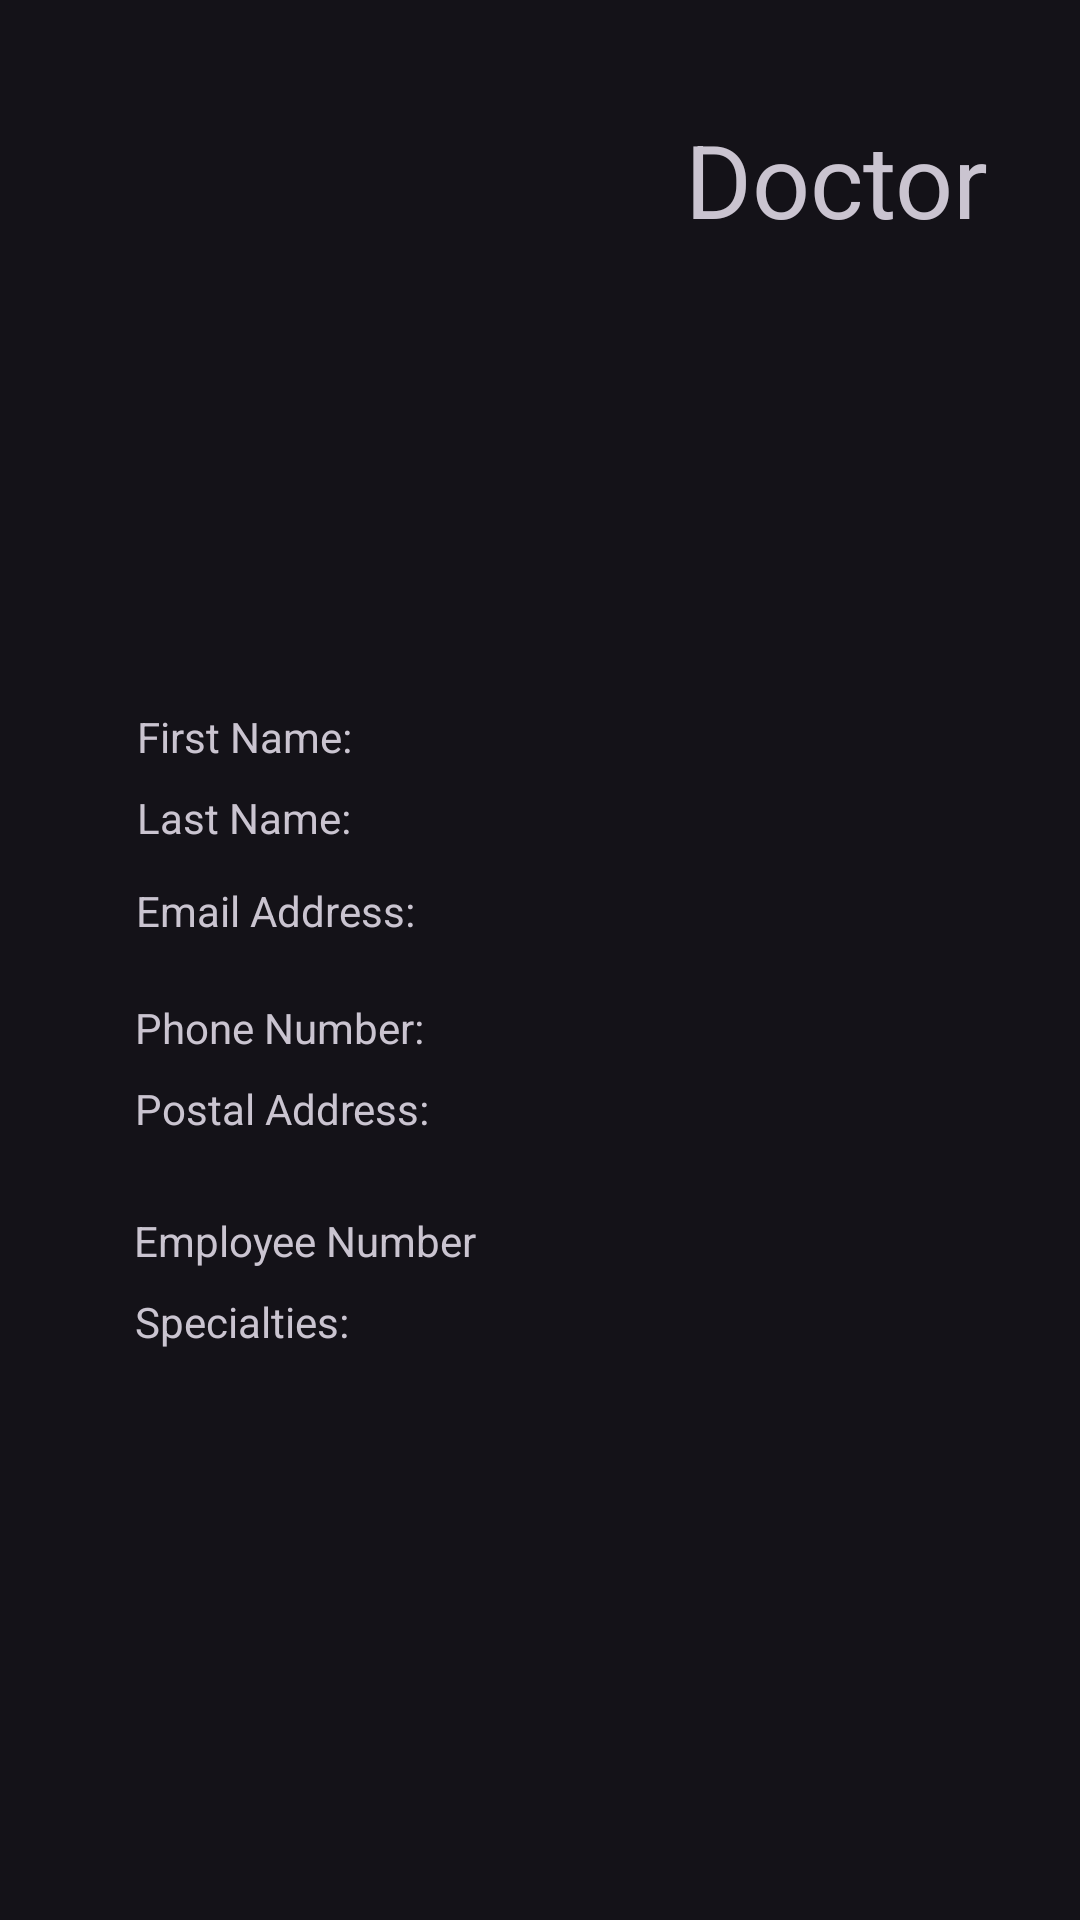

Write the Android layout XML for this screen, with the resource values it uses.
<!-- AndroidManifest.xml: application theme Theme.Material3.Dark -->
<!-- res/layout/activity_show_more_doctor.xml -->
<?xml version="1.0" encoding="utf-8"?>
<androidx.constraintlayout.widget.ConstraintLayout xmlns:android="http://schemas.android.com/apk/res/android"
    xmlns:app="http://schemas.android.com/apk/res-auto"
    android:layout_width="match_parent"
    android:layout_height="match_parent">

    <TextView
        android:id="@+id/textView6"
        android:layout_width="wrap_content"
        android:layout_height="wrap_content"
        android:text="Doctor"
        android:textSize="34sp"
        app:layout_constraintBottom_toBottomOf="parent"
        app:layout_constraintEnd_toEndOf="parent"
        app:layout_constraintHorizontal_bias="0.883"
        app:layout_constraintStart_toStartOf="parent"
        app:layout_constraintTop_toTopOf="parent"
        app:layout_constraintVertical_bias="0.062" />

    <TextView
        android:id="@+id/firstName"
        android:layout_width="wrap_content"
        android:layout_height="wrap_content"
        android:layout_marginTop="236dp"
        android:text="First Name: "
        app:layout_constraintEnd_toEndOf="parent"
        app:layout_constraintHorizontal_bias="0.16"
        app:layout_constraintStart_toStartOf="parent"
        app:layout_constraintTop_toTopOf="parent" />

    <TextView
        android:id="@+id/lastName"
        android:layout_width="wrap_content"
        android:layout_height="wrap_content"
        android:layout_marginTop="8dp"
        android:text="Last Name:"
        app:layout_constraintEnd_toEndOf="parent"
        app:layout_constraintHorizontal_bias="0.158"
        app:layout_constraintStart_toStartOf="parent"
        app:layout_constraintTop_toBottomOf="@+id/firstName" />

    <TextView
        android:id="@+id/email"
        android:layout_width="wrap_content"
        android:layout_height="wrap_content"
        android:layout_marginTop="12dp"
        android:text="Email Address:"
        app:layout_constraintEnd_toEndOf="parent"
        app:layout_constraintHorizontal_bias="0.17"
        app:layout_constraintStart_toStartOf="parent"
        app:layout_constraintTop_toBottomOf="@+id/lastName" />

    <TextView
        android:id="@+id/phoneNumber"
        android:layout_width="wrap_content"
        android:layout_height="wrap_content"
        android:layout_marginTop="20dp"
        android:text="Phone Number: "
        app:layout_constraintEnd_toEndOf="parent"
        app:layout_constraintHorizontal_bias="0.173"
        app:layout_constraintStart_toStartOf="parent"
        app:layout_constraintTop_toBottomOf="@+id/email" />

    <TextView
        android:id="@+id/address"
        android:layout_width="wrap_content"
        android:layout_height="wrap_content"
        android:layout_marginTop="8dp"
        android:text="Postal Address: "
        app:layout_constraintEnd_toEndOf="parent"
        app:layout_constraintHorizontal_bias="0.174"
        app:layout_constraintStart_toStartOf="parent"
        app:layout_constraintTop_toBottomOf="@+id/phoneNumber" />

    <TextView
        android:id="@+id/healthCardNumber"
        android:layout_width="wrap_content"
        android:layout_height="wrap_content"
        android:layout_marginTop="20dp"
        android:text="Employee Number"
        app:layout_constraintBottom_toBottomOf="parent"
        app:layout_constraintEnd_toEndOf="parent"
        app:layout_constraintHorizontal_bias="0.182"
        app:layout_constraintStart_toStartOf="parent"
        app:layout_constraintTop_toBottomOf="@+id/address"
        app:layout_constraintVertical_bias="0.022" />

    <TextView
        android:id="@+id/textView4"
        android:layout_width="wrap_content"
        android:layout_height="wrap_content"
        android:layout_marginTop="8dp"
        android:text="Specialties:"
        app:layout_constraintEnd_toEndOf="parent"
        app:layout_constraintHorizontal_bias="0.156"
        app:layout_constraintStart_toStartOf="parent"
        app:layout_constraintTop_toBottomOf="@+id/healthCardNumber" />

    <androidx.recyclerview.widget.RecyclerView
        android:id="@+id/specialtiesRecyclerView"
        android:layout_width="227dp"
        android:layout_height="258dp"
        app:layout_constraintBottom_toBottomOf="parent"
        app:layout_constraintEnd_toEndOf="parent"
        app:layout_constraintStart_toEndOf="@+id/textView4"
        app:layout_constraintTop_toBottomOf="@+id/healthCardNumber" />

</androidx.constraintlayout.widget.ConstraintLayout>
<!-- resources referenced by this layout -->
<resources>

</resources>
